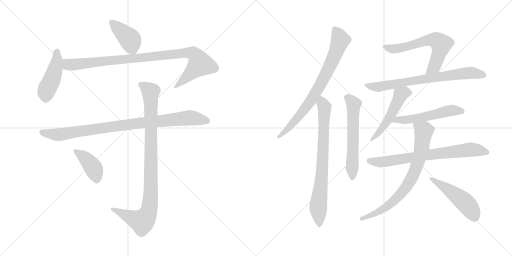
t = 0.00 s
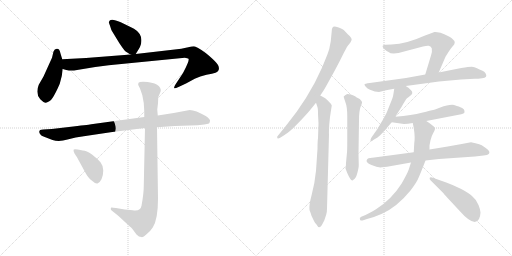
t = 2.53 s
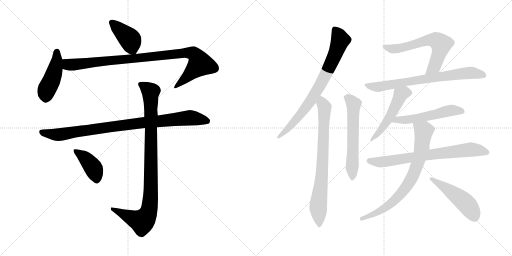
t = 5.07 s
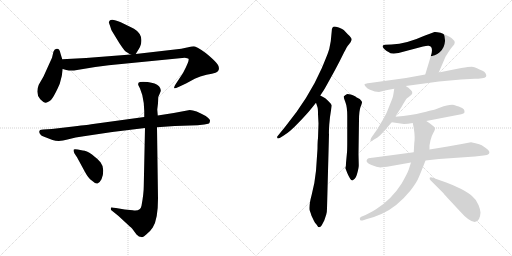
t = 7.60 s
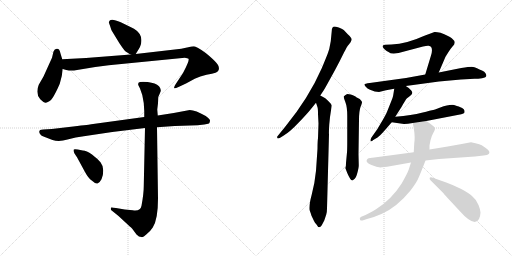
t = 10.13 s
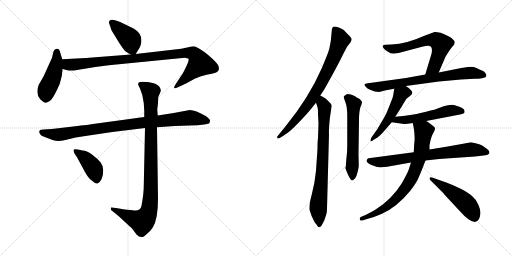
t = 12.67 s

The animated SVG that drew these frames (rendered in a browser with its animation timeline set to each time). Animation: 16 CSS @keyframes rules; one cycle of 12.67 s.

<svg version="1.1" viewBox="0 0 2048 1024" xmlns="http://www.w3.org/2000/svg">
  <g stroke="lightgray" stroke-dasharray="1,1" stroke-width="1" transform="scale(4, 4)">
    <line x1="0" y1="0" x2="256" y2="256"></line>
    <line x1="256" y1="0" x2="0" y2="256"></line>
    <line x1="128" y1="0" x2="128" y2="256"></line>
    <line x1="0" y1="128" x2="256" y2="128"></line>
    <line x1="256" y1="0" x2="512" y2="256"></line>
    <line x1="512" y1="0" x2="256" y2="256"></line>
    <line x1="384" y1="0" x2="384" y2="256"></line>
    <line x1="256" y1="128" x2="512" y2="128"></line>
  </g>
<g transform="scale(1, -1) translate(0, -850)">
   <style type="text/css">
    @keyframes keyframes0 {
      from {
       stroke: black;
       stroke-dashoffset: 409;
       stroke-width: 128;
       }
       57% {
       animation-timing-function: step-end;
       stroke: black;
       stroke-dashoffset: 0;
       stroke-width: 128;
       }
       to {
       stroke: black;
       stroke-width: 1024;
       }
       }
       #make-me-a-hanzi-animation-0 {
         animation: keyframes0 0.582845s both;
         animation-delay: 0.000000s;
         animation-timing-function: linear;
       }
    @keyframes keyframes1 {
      from {
       stroke: black;
       stroke-dashoffset: 454;
       stroke-width: 128;
       }
       60% {
       animation-timing-function: step-end;
       stroke: black;
       stroke-dashoffset: 0;
       stroke-width: 128;
       }
       to {
       stroke: black;
       stroke-width: 1024;
       }
       }
       #make-me-a-hanzi-animation-1 {
         animation: keyframes1 0.619466s both;
         animation-delay: 0.582845s;
         animation-timing-function: linear;
       }
    @keyframes keyframes2 {
      from {
       stroke: black;
       stroke-dashoffset: 968;
       stroke-width: 128;
       }
       76% {
       animation-timing-function: step-end;
       stroke: black;
       stroke-dashoffset: 0;
       stroke-width: 128;
       }
       to {
       stroke: black;
       stroke-width: 1024;
       }
       }
       #make-me-a-hanzi-animation-2 {
         animation: keyframes2 1.037760s both;
         animation-delay: 1.202311s;
         animation-timing-function: linear;
       }
    @keyframes keyframes3 {
      from {
       stroke: black;
       stroke-dashoffset: 925;
       stroke-width: 128;
       }
       75% {
       animation-timing-function: step-end;
       stroke: black;
       stroke-dashoffset: 0;
       stroke-width: 128;
       }
       to {
       stroke: black;
       stroke-width: 1024;
       }
       }
       #make-me-a-hanzi-animation-3 {
         animation: keyframes3 1.002767s both;
         animation-delay: 2.240071s;
         animation-timing-function: linear;
       }
    @keyframes keyframes4 {
      from {
       stroke: black;
       stroke-dashoffset: 968;
       stroke-width: 128;
       }
       76% {
       animation-timing-function: step-end;
       stroke: black;
       stroke-dashoffset: 0;
       stroke-width: 128;
       }
       to {
       stroke: black;
       stroke-width: 1024;
       }
       }
       #make-me-a-hanzi-animation-4 {
         animation: keyframes4 1.037760s both;
         animation-delay: 3.242838s;
         animation-timing-function: linear;
       }
    @keyframes keyframes5 {
      from {
       stroke: black;
       stroke-dashoffset: 410;
       stroke-width: 128;
       }
       57% {
       animation-timing-function: step-end;
       stroke: black;
       stroke-dashoffset: 0;
       stroke-width: 128;
       }
       to {
       stroke: black;
       stroke-width: 1024;
       }
       }
       #make-me-a-hanzi-animation-5 {
         animation: keyframes5 0.583659s both;
         animation-delay: 4.280598s;
         animation-timing-function: linear;
       }
    @keyframes keyframes6 {
      from {
       stroke: black;
       stroke-dashoffset: 769;
       stroke-width: 128;
       }
       71% {
       animation-timing-function: step-end;
       stroke: black;
       stroke-dashoffset: 0;
       stroke-width: 128;
       }
       to {
       stroke: black;
       stroke-width: 1024;
       }
       }
       #make-me-a-hanzi-animation-6 {
         animation: keyframes6 0.875814s both;
         animation-delay: 4.864257s;
         animation-timing-function: linear;
       }
    @keyframes keyframes7 {
      from {
       stroke: black;
       stroke-dashoffset: 766;
       stroke-width: 128;
       }
       71% {
       animation-timing-function: step-end;
       stroke: black;
       stroke-dashoffset: 0;
       stroke-width: 128;
       }
       to {
       stroke: black;
       stroke-width: 1024;
       }
       }
       #make-me-a-hanzi-animation-7 {
         animation: keyframes7 0.873372s both;
         animation-delay: 5.740071s;
         animation-timing-function: linear;
       }
    @keyframes keyframes8 {
      from {
       stroke: black;
       stroke-dashoffset: 596;
       stroke-width: 128;
       }
       66% {
       animation-timing-function: step-end;
       stroke: black;
       stroke-dashoffset: 0;
       stroke-width: 128;
       }
       to {
       stroke: black;
       stroke-width: 1024;
       }
       }
       #make-me-a-hanzi-animation-8 {
         animation: keyframes8 0.735026s both;
         animation-delay: 6.613443s;
         animation-timing-function: linear;
       }
    @keyframes keyframes9 {
      from {
       stroke: black;
       stroke-dashoffset: 626;
       stroke-width: 128;
       }
       67% {
       animation-timing-function: step-end;
       stroke: black;
       stroke-dashoffset: 0;
       stroke-width: 128;
       }
       to {
       stroke: black;
       stroke-width: 1024;
       }
       }
       #make-me-a-hanzi-animation-9 {
         animation: keyframes9 0.759440s both;
         animation-delay: 7.348469s;
         animation-timing-function: linear;
       }
    @keyframes keyframes10 {
      from {
       stroke: black;
       stroke-dashoffset: 732;
       stroke-width: 128;
       }
       70% {
       animation-timing-function: step-end;
       stroke: black;
       stroke-dashoffset: 0;
       stroke-width: 128;
       }
       to {
       stroke: black;
       stroke-width: 1024;
       }
       }
       #make-me-a-hanzi-animation-10 {
         animation: keyframes10 0.845703s both;
         animation-delay: 8.107909s;
         animation-timing-function: linear;
       }
    @keyframes keyframes11 {
      from {
       stroke: black;
       stroke-dashoffset: 508;
       stroke-width: 128;
       }
       62% {
       animation-timing-function: step-end;
       stroke: black;
       stroke-dashoffset: 0;
       stroke-width: 128;
       }
       to {
       stroke: black;
       stroke-width: 1024;
       }
       }
       #make-me-a-hanzi-animation-11 {
         animation: keyframes11 0.663411s both;
         animation-delay: 8.953612s;
         animation-timing-function: linear;
       }
    @keyframes keyframes12 {
      from {
       stroke: black;
       stroke-dashoffset: 535;
       stroke-width: 128;
       }
       64% {
       animation-timing-function: step-end;
       stroke: black;
       stroke-dashoffset: 0;
       stroke-width: 128;
       }
       to {
       stroke: black;
       stroke-width: 1024;
       }
       }
       #make-me-a-hanzi-animation-12 {
         animation: keyframes12 0.685384s both;
         animation-delay: 9.617023s;
         animation-timing-function: linear;
       }
    @keyframes keyframes13 {
      from {
       stroke: black;
       stroke-dashoffset: 731;
       stroke-width: 128;
       }
       70% {
       animation-timing-function: step-end;
       stroke: black;
       stroke-dashoffset: 0;
       stroke-width: 128;
       }
       to {
       stroke: black;
       stroke-width: 1024;
       }
       }
       #make-me-a-hanzi-animation-13 {
         animation: keyframes13 0.844889s both;
         animation-delay: 10.302407s;
         animation-timing-function: linear;
       }
    @keyframes keyframes14 {
      from {
       stroke: black;
       stroke-dashoffset: 762;
       stroke-width: 128;
       }
       71% {
       animation-timing-function: step-end;
       stroke: black;
       stroke-dashoffset: 0;
       stroke-width: 128;
       }
       to {
       stroke: black;
       stroke-width: 1024;
       }
       }
       #make-me-a-hanzi-animation-14 {
         animation: keyframes14 0.870117s both;
         animation-delay: 11.147296s;
         animation-timing-function: linear;
       }
    @keyframes keyframes15 {
      from {
       stroke: black;
       stroke-dashoffset: 492;
       stroke-width: 128;
       }
       62% {
       animation-timing-function: step-end;
       stroke: black;
       stroke-dashoffset: 0;
       stroke-width: 128;
       }
       to {
       stroke: black;
       stroke-width: 1024;
       }
       }
       #make-me-a-hanzi-animation-15 {
         animation: keyframes15 0.650391s both;
         animation-delay: 12.017413s;
         animation-timing-function: linear;
       }
</style>
<path d="M 543.0 634.0 L 554.0 652.0 Q 561.0 662.0 564.0 674.0 Q 573.0 713.0 536.0 735.0 Q 518.0 745.0 483.0 761.0 Q 448.0 777.0 439.0 768.0 L 435.0 761.0 L 441.0 744.0 Q 445.0 729.0 449.0 724.0 L 477.0 678.0 Q 496.0 649.0 504.0 643.0 Q 519.0 633.0 523.0 632.0 C 538.0 625.0 538.0 625.0 543.0 634.0 Z" fill="lightgray"></path> 
<path d="M 249.0 613.0 L 242.0 636.0 Q 240.0 647.0 236.0 652.0 Q 231.0 656.0 227.0 655.0 Q 218.0 654.0 214.0 644.0 L 208.0 619.0 L 174.0 544.0 L 155.0 511.0 Q 141.0 476.0 161.0 453.0 Q 177.0 438.0 183.0 439.0 Q 189.0 439.0 204.0 450.0 Q 214.0 461.0 231.0 497.0 L 239.0 515.0 Q 249.0 547.0 251.0 574.0 L 249.0 613.0 Z" fill="lightgray"></path> 
<path d="M 296.0 568.0 L 381.0 582.0 L 435.0 589.0 L 739.0 619.0 Q 751.0 618.0 754.0 615.0 Q 759.0 608.0 732.0 558.0 L 703.0 514.0 Q 694.0 500.0 697.0 497.0 Q 700.0 495.0 714.0 502.0 L 744.0 516.0 L 779.0 535.0 Q 800.0 546.0 826.0 551.0 Q 851.0 555.0 862.0 559.0 Q 883.0 568.0 872.0 590.0 Q 866.0 601.0 835.0 628.0 Q 804.0 654.0 780.0 664.0 Q 774.0 666.0 753.0 661.0 L 725.0 655.0 L 543.0 634.0 L 523.0 632.0 L 344.0 618.0 L 249.0 613.0 C 219.0 611.0 222.0 581.0 251.0 574.0 L 265.0 570.0 Q 279.0 567.0 296.0 568.0 Z" fill="lightgray"></path> 
<path d="M 759.0 410.0 L 695.0 398.0 L 631.0 388.0 L 577.0 382.0 L 365.0 353.0 Q 363.0 352.0 293.0 344.0 L 207.0 334.0 L 173.0 332.0 Q 150.0 332.0 160.0 314.0 Q 164.0 306.0 179.0 302.0 L 210.0 290.0 Q 237.0 282.0 270.0 292.0 Q 303.0 301.0 335.0 305.0 L 449.0 322.0 L 580.0 338.0 L 628.0 341.0 L 699.0 346.0 L 791.0 349.0 L 817.0 352.0 Q 829.0 354.0 836.0 356.0 Q 838.0 358.0 840.0 366.0 Q 842.0 373.0 823.0 386.0 Q 782.0 410.0 759.0 410.0 Z" fill="lightgray"></path> 
<path d="M 631.0 388.0 L 629.0 412.0 L 632.0 437.0 L 633.0 461.0 Q 633.0 463.0 634.0 464.0 L 640.0 478.0 Q 648.0 491.0 636.0 505.0 Q 623.0 518.0 591.0 522.0 Q 558.0 525.0 554.0 519.0 Q 552.0 512.0 553.0 510.0 L 560.0 496.0 Q 571.0 472.0 575.0 438.0 L 577.0 406.0 L 577.0 382.0 L 580.0 338.0 L 575.0 105.0 Q 575.0 76.0 566.0 27.0 Q 562.0 4.0 531.0 9.0 L 499.0 12.0 L 464.0 18.0 Q 447.0 21.0 445.0 20.0 Q 443.0 18.0 443.0 14.0 Q 443.0 10.0 448.0 7.0 L 474.0 -14.0 L 501.0 -39.0 Q 521.0 -57.0 529.0 -65.0 L 546.0 -88.0 Q 556.0 -98.0 565.0 -98.0 Q 572.0 -101.0 585.0 -88.0 Q 600.0 -77.0 611.0 -60.0 Q 632.0 -28.0 632.0 56.0 L 628.0 341.0 L 631.0 388.0 Z" fill="lightgray"></path> 
<path d="M 298.0 236.0 L 308.0 221.0 L 340.0 162.0 Q 354.0 136.0 367.0 128.0 Q 382.0 114.0 390.0 116.0 Q 398.0 118.0 406.0 133.0 Q 413.0 148.0 413.0 168.0 Q 413.0 187.0 402.0 201.0 Q 390.0 215.0 368.0 232.0 Q 346.0 248.0 331.0 248.0 L 311.0 252.0 Q 298.0 255.0 295.0 252.0 Q 292.0 248.0 298.0 236.0 Z" fill="lightgray"></path> 
<path d="M 1281.0 468.0 L 1293.0 486.0 Q 1295.0 488.0 1317.0 528.0 Q 1339.0 567.0 1358.0 604.0 L 1375.0 638.0 Q 1376.0 641.0 1381.0 649.0 L 1386.0 659.0 Q 1391.0 667.0 1397.0 674.0 Q 1403.0 681.0 1406.0 689.0 Q 1410.0 696.0 1392.0 712.0 L 1375.0 730.0 Q 1368.0 735.0 1355.0 740.0 Q 1342.0 744.0 1338.0 744.0 Q 1327.0 744.0 1327.0 726.0 L 1323.0 685.0 L 1317.0 654.0 L 1313.0 642.0 Q 1310.0 632.0 1287.0 577.0 Q 1235.0 458.0 1140.0 342.0 L 1109.0 304.0 Q 1108.0 299.0 1110.0 297.0 Q 1113.0 295.0 1119.0 298.0 L 1135.0 308.0 Q 1160.0 323.0 1193.0 358.0 Q 1227.0 393.0 1243.0 413.0 L 1264.0 439.0 L 1281.0 468.0 Z" fill="lightgray"></path> 
<path d="M 1274.0 356.0 L 1272.0 297.0 Q 1270.0 285.0 1270.0 255.0 L 1264.0 167.0 Q 1259.0 116.0 1247.0 72.0 Q 1235.0 27.0 1238.0 10.0 Q 1244.0 -5.0 1246.0 -13.0 L 1256.0 -34.0 Q 1259.0 -41.0 1266.0 -48.0 Q 1276.0 -68.0 1287.0 -51.0 L 1297.0 -32.0 L 1305.0 -8.0 Q 1308.0 2.0 1308.0 16.0 L 1316.0 313.0 Q 1315.0 316.0 1317.0 352.0 L 1320.0 382.0 L 1327.0 428.0 Q 1327.0 432.0 1316.0 443.0 Q 1305.0 454.0 1301.0 457.0 Q 1297.0 460.0 1281.0 468.0 C 1254.0 482.0 1255.0 467.0 1264.0 439.0 L 1270.0 421.0 Q 1272.0 415.0 1272.0 394.0 L 1274.0 356.0 Z" fill="lightgray"></path> 
<path d="M 1388.0 241.0 L 1384.0 198.0 Q 1384.0 184.0 1382.0 180.0 L 1382.0 176.0 L 1389.0 158.0 Q 1402.0 128.0 1409.0 128.0 Q 1411.0 128.0 1415.0 132.0 Q 1423.0 135.0 1429.0 157.0 Q 1435.0 179.0 1435.0 189.0 L 1434.0 234.0 L 1436.0 370.0 Q 1436.0 405.0 1442.0 422.0 Q 1449.0 438.0 1448.0 442.0 Q 1448.0 445.0 1439.0 454.0 L 1429.0 459.0 Q 1425.0 461.0 1422.0 464.0 Q 1394.0 476.0 1387.0 473.0 Q 1380.0 470.0 1375.0 464.0 Q 1374.0 463.0 1381.0 443.0 Q 1389.0 423.0 1389.0 386.0 L 1389.0 286.0 Q 1389.0 249.0 1388.0 241.0 Z" fill="lightgray"></path> 
<path d="M 1755.0 560.0 L 1782.0 623.0 L 1792.0 639.0 Q 1801.0 654.0 1810.0 664.0 Q 1819.0 673.0 1819.0 680.0 Q 1819.0 687.0 1807.0 697.0 Q 1795.0 707.0 1762.0 719.0 Q 1744.0 723.0 1738.0 722.0 L 1695.0 706.0 Q 1628.0 675.0 1566.0 672.0 L 1541.0 671.0 Q 1521.0 670.0 1538.0 653.0 Q 1547.0 645.0 1554.0 642.0 Q 1560.0 636.0 1575.0 636.0 L 1594.0 638.0 L 1692.0 664.0 Q 1708.0 668.0 1715.0 667.0 Q 1735.0 664.0 1724.0 628.0 L 1701.0 552.0 C 1692.0 523.0 1743.0 532.0 1755.0 560.0 Z" fill="lightgray"></path> 
<path d="M 1623.0 506.0 L 1756.0 524.0 L 1844.0 532.0 L 1898.0 535.0 Q 1913.0 535.0 1928.0 537.0 Q 1953.0 540.0 1942.0 557.0 Q 1939.0 564.0 1928.0 568.0 Q 1918.0 572.0 1908.0 577.0 Q 1898.0 582.0 1887.0 583.0 Q 1876.0 583.0 1845.0 578.0 L 1755.0 560.0 L 1701.0 552.0 L 1624.0 538.0 L 1479.0 518.0 Q 1459.0 515.0 1458.0 513.0 Q 1457.0 510.0 1463.0 503.0 Q 1469.0 495.0 1480.0 491.0 L 1499.0 484.0 L 1516.0 482.0 L 1544.0 489.0 L 1577.0 495.0 L 1623.0 506.0 Z" fill="lightgray"></path> 
<path d="M 1581.0 383.0 L 1606.0 422.0 Q 1622.0 451.0 1628.0 457.0 Q 1635.0 463.0 1641.0 467.0 Q 1655.0 477.0 1645.0 488.0 Q 1636.0 499.0 1623.0 506.0 C 1597.0 522.0 1582.0 525.0 1577.0 495.0 L 1573.0 470.0 Q 1572.0 462.0 1563.0 440.0 L 1549.0 405.0 Q 1544.0 391.0 1522.0 355.0 Q 1509.0 331.0 1495.0 313.0 Q 1481.0 295.0 1482.0 288.0 Q 1484.0 281.0 1493.0 290.0 L 1510.0 300.0 Q 1519.0 306.0 1534.0 323.0 L 1567.0 361.0 L 1581.0 383.0 Z" fill="lightgray"></path> 
<path d="M 1705.0 366.0 L 1845.0 393.0 Q 1856.0 396.0 1858.0 400.0 Q 1859.0 408.0 1855.0 413.0 Q 1852.0 418.0 1835.0 424.0 Q 1818.0 429.0 1817.0 430.0 Q 1796.0 433.0 1761.0 420.0 L 1748.0 415.0 Q 1740.0 411.0 1733.0 410.0 Q 1726.0 409.0 1687.0 399.0 Q 1649.0 389.0 1581.0 383.0 C 1551.0 380.0 1537.0 365.0 1567.0 361.0 L 1616.0 354.0 Q 1630.0 354.0 1651.0 358.0 L 1705.0 366.0 Z" fill="lightgray"></path> 
<path d="M 1791.0 264.0 L 1718.0 252.0 L 1655.0 241.0 L 1497.0 220.0 Q 1477.0 218.0 1474.0 217.0 Q 1471.0 216.0 1468.0 212.0 Q 1460.0 201.0 1486.0 190.0 Q 1513.0 178.0 1528.0 181.0 L 1548.0 183.0 L 1644.0 200.0 L 1702.0 208.0 L 1756.0 214.0 L 1900.0 224.0 L 1934.0 228.0 Q 1951.0 230.0 1955.0 234.0 Q 1964.0 244.0 1943.0 258.0 L 1927.0 269.0 Q 1919.0 273.0 1902.0 277.0 L 1884.0 281.0 Q 1843.0 273.0 1791.0 264.0 Z" fill="lightgray"></path> 
<path d="M 1718.0 252.0 L 1718.0 266.0 Q 1718.0 269.0 1722.0 289.0 Q 1727.0 308.0 1733.0 318.0 Q 1739.0 328.0 1740.0 334.0 Q 1742.0 340.0 1730.0 348.0 Q 1717.0 360.0 1705.0 366.0 C 1680.0 382.0 1645.0 387.0 1651.0 358.0 L 1655.0 338.0 Q 1661.0 300.0 1657.0 277.0 L 1655.0 241.0 L 1644.0 200.0 L 1635.0 172.0 Q 1630.0 157.0 1606.0 115.0 Q 1566.0 52.0 1504.0 13.0 Q 1476.0 -4.0 1462.0 -10.0 L 1445.0 -17.0 Q 1436.0 -21.0 1440.0 -28.0 Q 1439.0 -35.0 1456.0 -30.0 L 1468.0 -26.0 Q 1502.0 -17.0 1528.0 -5.0 Q 1588.0 22.0 1642.0 88.0 Q 1668.0 122.0 1676.0 143.0 Q 1685.0 164.0 1702.0 208.0 L 1718.0 252.0 Z" fill="lightgray"></path> 
<path d="M 1722.0 129.0 L 1774.0 77.0 Q 1777.0 72.0 1798.0 50.0 L 1837.0 8.0 Q 1898.0 -61.0 1916.0 -26.0 Q 1922.0 -11.0 1922.0 0.0 Q 1922.0 10.0 1914.0 30.0 Q 1907.0 50.0 1890.0 64.0 Q 1877.0 77.0 1845.0 94.0 Q 1813.0 110.0 1785.0 120.0 L 1734.0 138.0 Q 1721.0 144.0 1719.0 139.0 Q 1717.0 134.0 1722.0 129.0 Z" fill="lightgray"></path> 
      <clipPath id="make-me-a-hanzi-clip-0">
      <path d="M 543.0 634.0 L 554.0 652.0 Q 561.0 662.0 564.0 674.0 Q 573.0 713.0 536.0 735.0 Q 518.0 745.0 483.0 761.0 Q 448.0 777.0 439.0 768.0 L 435.0 761.0 L 441.0 744.0 Q 445.0 729.0 449.0 724.0 L 477.0 678.0 Q 496.0 649.0 504.0 643.0 Q 519.0 633.0 523.0 632.0 C 538.0 625.0 538.0 625.0 543.0 634.0 Z" fill="lightgray"></path>
      </clipPath>
      <path clip-path="url(#make-me-a-hanzi-clip-0)" d="M 445.0 760.0 L 522.0 690.0 L 528.0 658.0 L 537.0 644.0 " fill="none" id="make-me-a-hanzi-animation-0" stroke-dasharray="281 562" stroke-linecap="round"></path>

      <clipPath id="make-me-a-hanzi-clip-1">
      <path d="M 249.0 613.0 L 242.0 636.0 Q 240.0 647.0 236.0 652.0 Q 231.0 656.0 227.0 655.0 Q 218.0 654.0 214.0 644.0 L 208.0 619.0 L 174.0 544.0 L 155.0 511.0 Q 141.0 476.0 161.0 453.0 Q 177.0 438.0 183.0 439.0 Q 189.0 439.0 204.0 450.0 Q 214.0 461.0 231.0 497.0 L 239.0 515.0 Q 249.0 547.0 251.0 574.0 L 249.0 613.0 Z" fill="lightgray"></path>
      </clipPath>
      <path clip-path="url(#make-me-a-hanzi-clip-1)" d="M 228.0 644.0 L 220.0 570.0 L 185.0 485.0 L 183.0 453.0 " fill="none" id="make-me-a-hanzi-animation-1" stroke-dasharray="326 652" stroke-linecap="round"></path>

      <clipPath id="make-me-a-hanzi-clip-2">
      <path d="M 296.0 568.0 L 381.0 582.0 L 435.0 589.0 L 739.0 619.0 Q 751.0 618.0 754.0 615.0 Q 759.0 608.0 732.0 558.0 L 703.0 514.0 Q 694.0 500.0 697.0 497.0 Q 700.0 495.0 714.0 502.0 L 744.0 516.0 L 779.0 535.0 Q 800.0 546.0 826.0 551.0 Q 851.0 555.0 862.0 559.0 Q 883.0 568.0 872.0 590.0 Q 866.0 601.0 835.0 628.0 Q 804.0 654.0 780.0 664.0 Q 774.0 666.0 753.0 661.0 L 725.0 655.0 L 543.0 634.0 L 523.0 632.0 L 344.0 618.0 L 249.0 613.0 C 219.0 611.0 222.0 581.0 251.0 574.0 L 265.0 570.0 Q 279.0 567.0 296.0 568.0 Z" fill="lightgray"></path>
      </clipPath>
      <path clip-path="url(#make-me-a-hanzi-clip-2)" d="M 257.0 607.0 L 275.0 591.0 L 299.0 592.0 L 736.0 639.0 L 774.0 636.0 L 800.0 594.0 L 700.0 500.0 " fill="none" id="make-me-a-hanzi-animation-2" stroke-dasharray="840 1680" stroke-linecap="round"></path>

      <clipPath id="make-me-a-hanzi-clip-3">
      <path d="M 759.0 410.0 L 695.0 398.0 L 631.0 388.0 L 577.0 382.0 L 365.0 353.0 Q 363.0 352.0 293.0 344.0 L 207.0 334.0 L 173.0 332.0 Q 150.0 332.0 160.0 314.0 Q 164.0 306.0 179.0 302.0 L 210.0 290.0 Q 237.0 282.0 270.0 292.0 Q 303.0 301.0 335.0 305.0 L 449.0 322.0 L 580.0 338.0 L 628.0 341.0 L 699.0 346.0 L 791.0 349.0 L 817.0 352.0 Q 829.0 354.0 836.0 356.0 Q 838.0 358.0 840.0 366.0 Q 842.0 373.0 823.0 386.0 Q 782.0 410.0 759.0 410.0 Z" fill="lightgray"></path>
      </clipPath>
      <path clip-path="url(#make-me-a-hanzi-clip-3)" d="M 168.0 322.0 L 213.0 312.0 L 244.0 312.0 L 481.0 348.0 L 758.0 379.0 L 830.0 364.0 " fill="none" id="make-me-a-hanzi-animation-3" stroke-dasharray="797 1594" stroke-linecap="round"></path>

      <clipPath id="make-me-a-hanzi-clip-4">
      <path d="M 631.0 388.0 L 629.0 412.0 L 632.0 437.0 L 633.0 461.0 Q 633.0 463.0 634.0 464.0 L 640.0 478.0 Q 648.0 491.0 636.0 505.0 Q 623.0 518.0 591.0 522.0 Q 558.0 525.0 554.0 519.0 Q 552.0 512.0 553.0 510.0 L 560.0 496.0 Q 571.0 472.0 575.0 438.0 L 577.0 406.0 L 577.0 382.0 L 580.0 338.0 L 575.0 105.0 Q 575.0 76.0 566.0 27.0 Q 562.0 4.0 531.0 9.0 L 499.0 12.0 L 464.0 18.0 Q 447.0 21.0 445.0 20.0 Q 443.0 18.0 443.0 14.0 Q 443.0 10.0 448.0 7.0 L 474.0 -14.0 L 501.0 -39.0 Q 521.0 -57.0 529.0 -65.0 L 546.0 -88.0 Q 556.0 -98.0 565.0 -98.0 Q 572.0 -101.0 585.0 -88.0 Q 600.0 -77.0 611.0 -60.0 Q 632.0 -28.0 632.0 56.0 L 628.0 341.0 L 631.0 388.0 Z" fill="lightgray"></path>
      </clipPath>
      <path clip-path="url(#make-me-a-hanzi-clip-4)" d="M 560.0 514.0 L 603.0 483.0 L 604.0 95.0 L 597.0 12.0 L 587.0 -14.0 L 568.0 -36.0 L 448.0 16.0 " fill="none" id="make-me-a-hanzi-animation-4" stroke-dasharray="840 1680" stroke-linecap="round"></path>

      <clipPath id="make-me-a-hanzi-clip-5">
      <path d="M 298.0 236.0 L 308.0 221.0 L 340.0 162.0 Q 354.0 136.0 367.0 128.0 Q 382.0 114.0 390.0 116.0 Q 398.0 118.0 406.0 133.0 Q 413.0 148.0 413.0 168.0 Q 413.0 187.0 402.0 201.0 Q 390.0 215.0 368.0 232.0 Q 346.0 248.0 331.0 248.0 L 311.0 252.0 Q 298.0 255.0 295.0 252.0 Q 292.0 248.0 298.0 236.0 Z" fill="lightgray"></path>
      </clipPath>
      <path clip-path="url(#make-me-a-hanzi-clip-5)" d="M 299.0 248.0 L 346.0 213.0 L 364.0 191.0 L 377.0 170.0 L 387.0 129.0 " fill="none" id="make-me-a-hanzi-animation-5" stroke-dasharray="282 564" stroke-linecap="round"></path>

      <clipPath id="make-me-a-hanzi-clip-6">
      <path d="M 1281.0 468.0 L 1293.0 486.0 Q 1295.0 488.0 1317.0 528.0 Q 1339.0 567.0 1358.0 604.0 L 1375.0 638.0 Q 1376.0 641.0 1381.0 649.0 L 1386.0 659.0 Q 1391.0 667.0 1397.0 674.0 Q 1403.0 681.0 1406.0 689.0 Q 1410.0 696.0 1392.0 712.0 L 1375.0 730.0 Q 1368.0 735.0 1355.0 740.0 Q 1342.0 744.0 1338.0 744.0 Q 1327.0 744.0 1327.0 726.0 L 1323.0 685.0 L 1317.0 654.0 L 1313.0 642.0 Q 1310.0 632.0 1287.0 577.0 Q 1235.0 458.0 1140.0 342.0 L 1109.0 304.0 Q 1108.0 299.0 1110.0 297.0 Q 1113.0 295.0 1119.0 298.0 L 1135.0 308.0 Q 1160.0 323.0 1193.0 358.0 Q 1227.0 393.0 1243.0 413.0 L 1264.0 439.0 L 1281.0 468.0 Z" fill="lightgray"></path>
      </clipPath>
      <path clip-path="url(#make-me-a-hanzi-clip-6)" d="M 1339.0 732.0 L 1356.0 707.0 L 1359.0 683.0 L 1292.0 530.0 L 1224.0 421.0 L 1165.0 349.0 L 1114.0 301.0 " fill="none" id="make-me-a-hanzi-animation-6" stroke-dasharray="641 1282" stroke-linecap="round"></path>

      <clipPath id="make-me-a-hanzi-clip-7">
      <path d="M 1274.0 356.0 L 1272.0 297.0 Q 1270.0 285.0 1270.0 255.0 L 1264.0 167.0 Q 1259.0 116.0 1247.0 72.0 Q 1235.0 27.0 1238.0 10.0 Q 1244.0 -5.0 1246.0 -13.0 L 1256.0 -34.0 Q 1259.0 -41.0 1266.0 -48.0 Q 1276.0 -68.0 1287.0 -51.0 L 1297.0 -32.0 L 1305.0 -8.0 Q 1308.0 2.0 1308.0 16.0 L 1316.0 313.0 Q 1315.0 316.0 1317.0 352.0 L 1320.0 382.0 L 1327.0 428.0 Q 1327.0 432.0 1316.0 443.0 Q 1305.0 454.0 1301.0 457.0 Q 1297.0 460.0 1281.0 468.0 C 1254.0 482.0 1255.0 467.0 1264.0 439.0 L 1270.0 421.0 Q 1272.0 415.0 1272.0 394.0 L 1274.0 356.0 Z" fill="lightgray"></path>
      </clipPath>
      <path clip-path="url(#make-me-a-hanzi-clip-7)" d="M 1285.0 459.0 L 1298.0 409.0 L 1289.0 165.0 L 1273.0 24.0 L 1277.0 -48.0 " fill="none" id="make-me-a-hanzi-animation-7" stroke-dasharray="638 1276" stroke-linecap="round"></path>

      <clipPath id="make-me-a-hanzi-clip-8">
      <path d="M 1388.0 241.0 L 1384.0 198.0 Q 1384.0 184.0 1382.0 180.0 L 1382.0 176.0 L 1389.0 158.0 Q 1402.0 128.0 1409.0 128.0 Q 1411.0 128.0 1415.0 132.0 Q 1423.0 135.0 1429.0 157.0 Q 1435.0 179.0 1435.0 189.0 L 1434.0 234.0 L 1436.0 370.0 Q 1436.0 405.0 1442.0 422.0 Q 1449.0 438.0 1448.0 442.0 Q 1448.0 445.0 1439.0 454.0 L 1429.0 459.0 Q 1425.0 461.0 1422.0 464.0 Q 1394.0 476.0 1387.0 473.0 Q 1380.0 470.0 1375.0 464.0 Q 1374.0 463.0 1381.0 443.0 Q 1389.0 423.0 1389.0 386.0 L 1389.0 286.0 Q 1389.0 249.0 1388.0 241.0 Z" fill="lightgray"></path>
      </clipPath>
      <path clip-path="url(#make-me-a-hanzi-clip-8)" d="M 1385.0 463.0 L 1414.0 431.0 L 1409.0 134.0 " fill="none" id="make-me-a-hanzi-animation-8" stroke-dasharray="468 936" stroke-linecap="round"></path>

      <clipPath id="make-me-a-hanzi-clip-9">
      <path d="M 1755.0 560.0 L 1782.0 623.0 L 1792.0 639.0 Q 1801.0 654.0 1810.0 664.0 Q 1819.0 673.0 1819.0 680.0 Q 1819.0 687.0 1807.0 697.0 Q 1795.0 707.0 1762.0 719.0 Q 1744.0 723.0 1738.0 722.0 L 1695.0 706.0 Q 1628.0 675.0 1566.0 672.0 L 1541.0 671.0 Q 1521.0 670.0 1538.0 653.0 Q 1547.0 645.0 1554.0 642.0 Q 1560.0 636.0 1575.0 636.0 L 1594.0 638.0 L 1692.0 664.0 Q 1708.0 668.0 1715.0 667.0 Q 1735.0 664.0 1724.0 628.0 L 1701.0 552.0 C 1692.0 523.0 1743.0 532.0 1755.0 560.0 Z" fill="lightgray"></path>
      </clipPath>
      <path clip-path="url(#make-me-a-hanzi-clip-9)" d="M 1539.0 662.0 L 1566.0 655.0 L 1597.0 656.0 L 1710.0 689.0 L 1748.0 687.0 L 1765.0 673.0 L 1758.0 643.0 L 1740.0 589.0 L 1707.0 558.0 " fill="none" id="make-me-a-hanzi-animation-9" stroke-dasharray="498 996" stroke-linecap="round"></path>

      <clipPath id="make-me-a-hanzi-clip-10">
      <path d="M 1623.0 506.0 L 1756.0 524.0 L 1844.0 532.0 L 1898.0 535.0 Q 1913.0 535.0 1928.0 537.0 Q 1953.0 540.0 1942.0 557.0 Q 1939.0 564.0 1928.0 568.0 Q 1918.0 572.0 1908.0 577.0 Q 1898.0 582.0 1887.0 583.0 Q 1876.0 583.0 1845.0 578.0 L 1755.0 560.0 L 1701.0 552.0 L 1624.0 538.0 L 1479.0 518.0 Q 1459.0 515.0 1458.0 513.0 Q 1457.0 510.0 1463.0 503.0 Q 1469.0 495.0 1480.0 491.0 L 1499.0 484.0 L 1516.0 482.0 L 1544.0 489.0 L 1577.0 495.0 L 1623.0 506.0 Z" fill="lightgray"></path>
      </clipPath>
      <path clip-path="url(#make-me-a-hanzi-clip-10)" d="M 1463.0 509.0 L 1514.0 502.0 L 1858.0 557.0 L 1895.0 558.0 L 1933.0 549.0 " fill="none" id="make-me-a-hanzi-animation-10" stroke-dasharray="604 1208" stroke-linecap="round"></path>

      <clipPath id="make-me-a-hanzi-clip-11">
      <path d="M 1581.0 383.0 L 1606.0 422.0 Q 1622.0 451.0 1628.0 457.0 Q 1635.0 463.0 1641.0 467.0 Q 1655.0 477.0 1645.0 488.0 Q 1636.0 499.0 1623.0 506.0 C 1597.0 522.0 1582.0 525.0 1577.0 495.0 L 1573.0 470.0 Q 1572.0 462.0 1563.0 440.0 L 1549.0 405.0 Q 1544.0 391.0 1522.0 355.0 Q 1509.0 331.0 1495.0 313.0 Q 1481.0 295.0 1482.0 288.0 Q 1484.0 281.0 1493.0 290.0 L 1510.0 300.0 Q 1519.0 306.0 1534.0 323.0 L 1567.0 361.0 L 1581.0 383.0 Z" fill="lightgray"></path>
      </clipPath>
      <path clip-path="url(#make-me-a-hanzi-clip-11)" d="M 1637.0 479.0 L 1616.0 479.0 L 1602.0 471.0 L 1556.0 376.0 L 1521.0 326.0 L 1487.0 292.0 " fill="none" id="make-me-a-hanzi-animation-11" stroke-dasharray="380 760" stroke-linecap="round"></path>

      <clipPath id="make-me-a-hanzi-clip-12">
      <path d="M 1705.0 366.0 L 1845.0 393.0 Q 1856.0 396.0 1858.0 400.0 Q 1859.0 408.0 1855.0 413.0 Q 1852.0 418.0 1835.0 424.0 Q 1818.0 429.0 1817.0 430.0 Q 1796.0 433.0 1761.0 420.0 L 1748.0 415.0 Q 1740.0 411.0 1733.0 410.0 Q 1726.0 409.0 1687.0 399.0 Q 1649.0 389.0 1581.0 383.0 C 1551.0 380.0 1537.0 365.0 1567.0 361.0 L 1616.0 354.0 Q 1630.0 354.0 1651.0 358.0 L 1705.0 366.0 Z" fill="lightgray"></path>
      </clipPath>
      <path clip-path="url(#make-me-a-hanzi-clip-12)" d="M 1574.0 364.0 L 1592.0 372.0 L 1620.0 370.0 L 1696.0 382.0 L 1810.0 409.0 L 1847.0 404.0 " fill="none" id="make-me-a-hanzi-animation-12" stroke-dasharray="407 814" stroke-linecap="round"></path>

      <clipPath id="make-me-a-hanzi-clip-13">
      <path d="M 1791.0 264.0 L 1718.0 252.0 L 1655.0 241.0 L 1497.0 220.0 Q 1477.0 218.0 1474.0 217.0 Q 1471.0 216.0 1468.0 212.0 Q 1460.0 201.0 1486.0 190.0 Q 1513.0 178.0 1528.0 181.0 L 1548.0 183.0 L 1644.0 200.0 L 1702.0 208.0 L 1756.0 214.0 L 1900.0 224.0 L 1934.0 228.0 Q 1951.0 230.0 1955.0 234.0 Q 1964.0 244.0 1943.0 258.0 L 1927.0 269.0 Q 1919.0 273.0 1902.0 277.0 L 1884.0 281.0 Q 1843.0 273.0 1791.0 264.0 Z" fill="lightgray"></path>
      </clipPath>
      <path clip-path="url(#make-me-a-hanzi-clip-13)" d="M 1477.0 207.0 L 1514.0 201.0 L 1551.0 205.0 L 1882.0 252.0 L 1947.0 241.0 " fill="none" id="make-me-a-hanzi-animation-13" stroke-dasharray="603 1206" stroke-linecap="round"></path>

      <clipPath id="make-me-a-hanzi-clip-14">
      <path d="M 1718.0 252.0 L 1718.0 266.0 Q 1718.0 269.0 1722.0 289.0 Q 1727.0 308.0 1733.0 318.0 Q 1739.0 328.0 1740.0 334.0 Q 1742.0 340.0 1730.0 348.0 Q 1717.0 360.0 1705.0 366.0 C 1680.0 382.0 1645.0 387.0 1651.0 358.0 L 1655.0 338.0 Q 1661.0 300.0 1657.0 277.0 L 1655.0 241.0 L 1644.0 200.0 L 1635.0 172.0 Q 1630.0 157.0 1606.0 115.0 Q 1566.0 52.0 1504.0 13.0 Q 1476.0 -4.0 1462.0 -10.0 L 1445.0 -17.0 Q 1436.0 -21.0 1440.0 -28.0 Q 1439.0 -35.0 1456.0 -30.0 L 1468.0 -26.0 Q 1502.0 -17.0 1528.0 -5.0 Q 1588.0 22.0 1642.0 88.0 Q 1668.0 122.0 1676.0 143.0 Q 1685.0 164.0 1702.0 208.0 L 1718.0 252.0 Z" fill="lightgray"></path>
      </clipPath>
      <path clip-path="url(#make-me-a-hanzi-clip-14)" d="M 1658.0 354.0 L 1695.0 326.0 L 1684.0 240.0 L 1660.0 167.0 L 1637.0 120.0 L 1590.0 61.0 L 1549.0 24.0 L 1489.0 -10.0 L 1448.0 -25.0 " fill="none" id="make-me-a-hanzi-animation-14" stroke-dasharray="634 1268" stroke-linecap="round"></path>

      <clipPath id="make-me-a-hanzi-clip-15">
      <path d="M 1722.0 129.0 L 1774.0 77.0 Q 1777.0 72.0 1798.0 50.0 L 1837.0 8.0 Q 1898.0 -61.0 1916.0 -26.0 Q 1922.0 -11.0 1922.0 0.0 Q 1922.0 10.0 1914.0 30.0 Q 1907.0 50.0 1890.0 64.0 Q 1877.0 77.0 1845.0 94.0 Q 1813.0 110.0 1785.0 120.0 L 1734.0 138.0 Q 1721.0 144.0 1719.0 139.0 Q 1717.0 134.0 1722.0 129.0 Z" fill="lightgray"></path>
      </clipPath>
      <path clip-path="url(#make-me-a-hanzi-clip-15)" d="M 1726.0 136.0 L 1861.0 39.0 L 1899.0 -19.0 " fill="none" id="make-me-a-hanzi-animation-15" stroke-dasharray="364 728" stroke-linecap="round"></path>

</g>
</svg>
